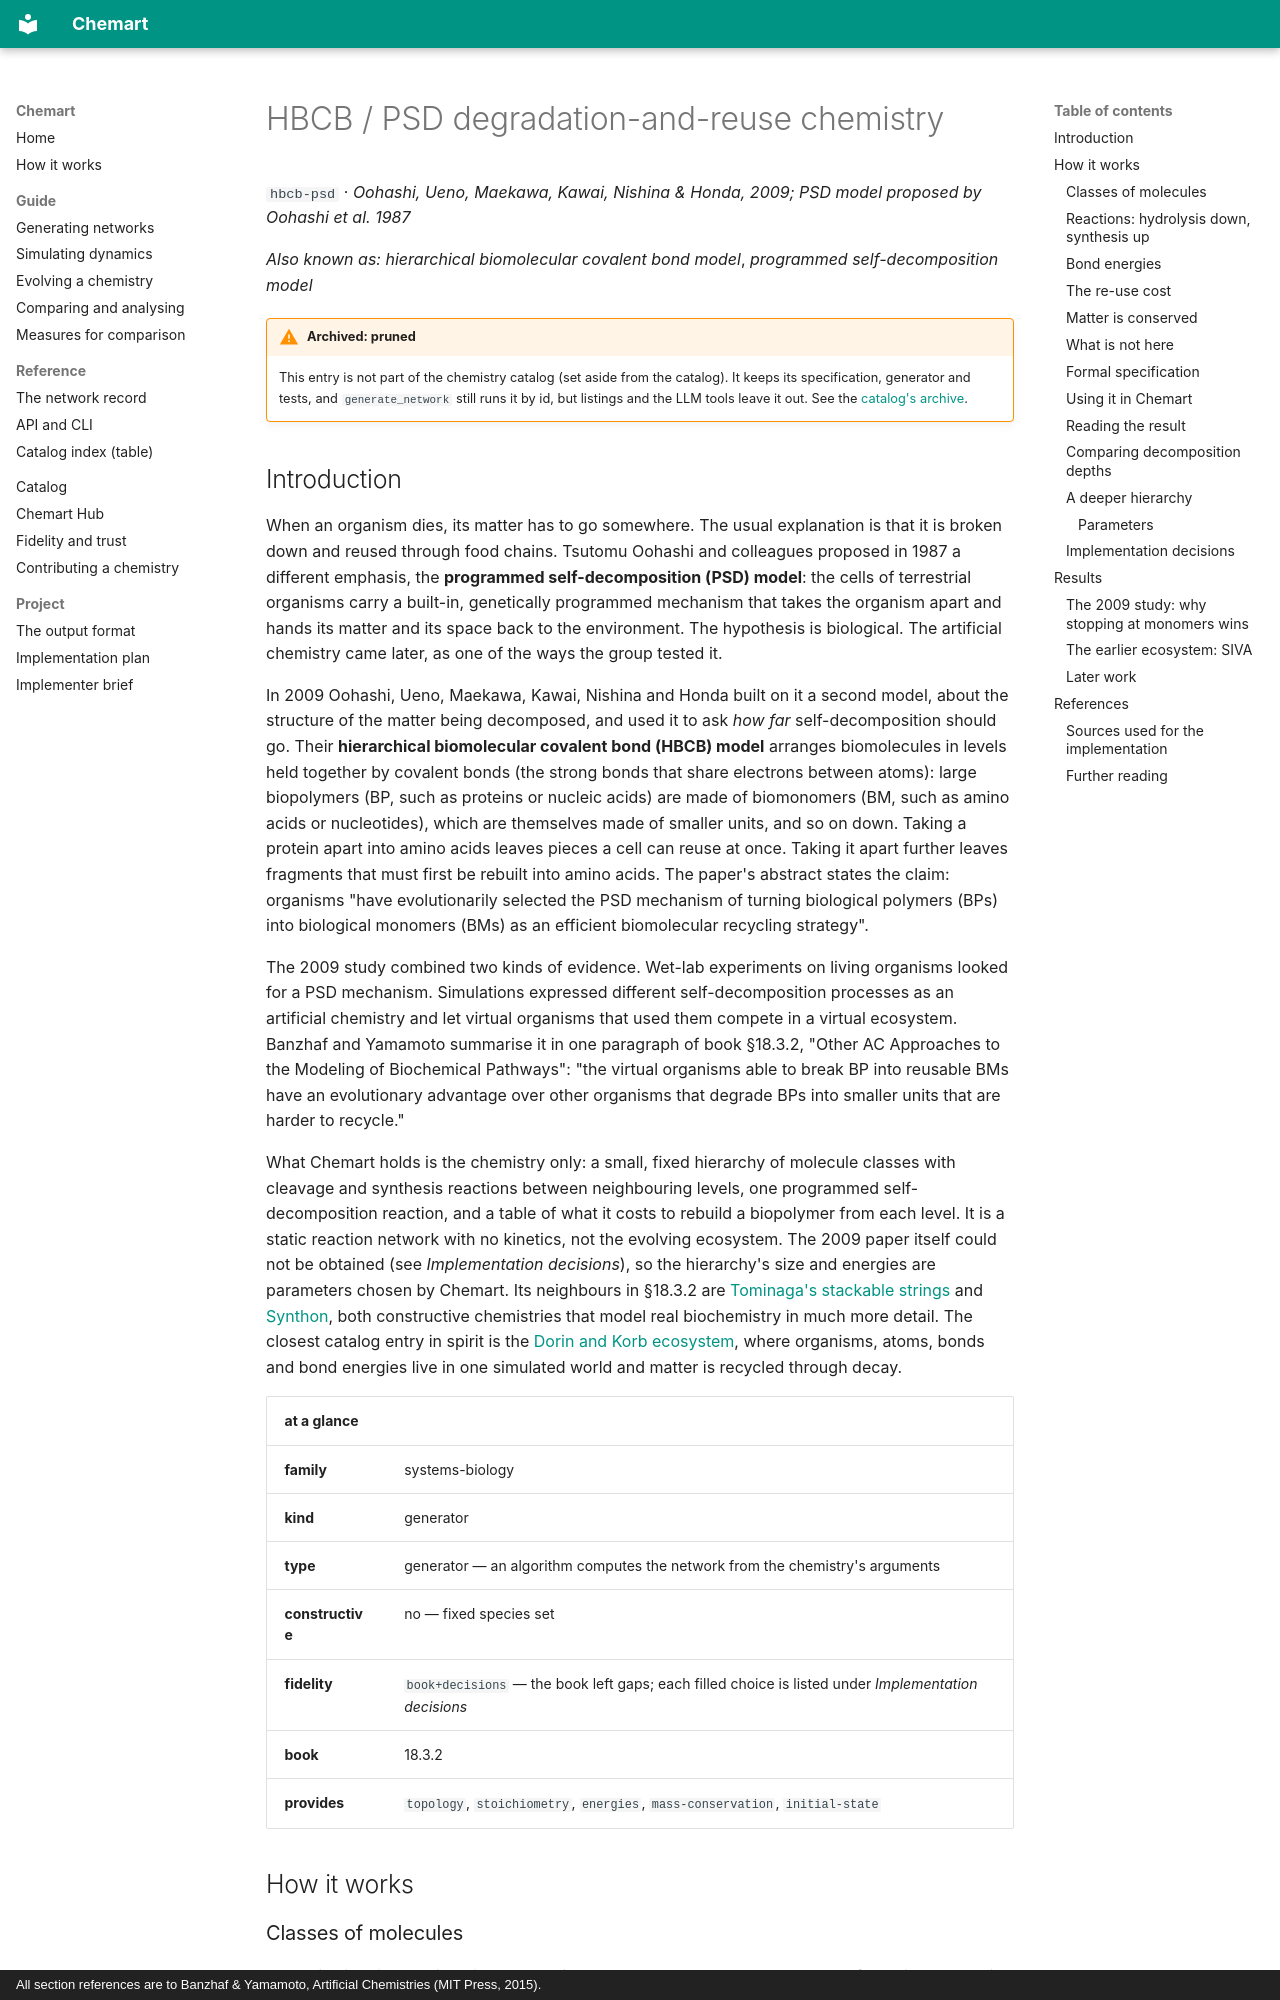

repository: MarcoTuc/Chemart · page: catalog/hbcb-psd/index.html · generator: mkdocs · copyright: All section references are to Banzhaf & Yamamoto, Artificial Chemistries (MIT Press, 2015).

<!-- Generated by tools/gen_catalog_pages.py from catalog/chemistries/hbcb-psd.yaml and catalog/explainers/hbcb-psd.md. Edit those, not this file. -->

# HBCB / PSD degradation-and-reuse chemistry

`hbcb-psd` · *Oohashi, Ueno, Maekawa, Kawai, Nishina & Honda, 2009; PSD model proposed by Oohashi et al. 1987*

*Also known as:* *hierarchical biomolecular covalent bond model*, *programmed self-decomposition model*

!!! warning "Archived: pruned"
    This entry is not part of the chemistry catalog (set aside from the catalog). It keeps its specification, generator and tests, and `generate_network` still runs it by id, but listings and the LLM tools leave it out. See the [catalog's archive](index.md#archive).

## Introduction

When an organism dies, its matter has to go somewhere. The usual explanation
is that it is broken down and reused through food chains. Tsutomu Oohashi and
colleagues proposed in 1987 a different emphasis, the **programmed self-decomposition (PSD) model**: the cells of
terrestrial organisms carry a built-in, genetically programmed mechanism that
takes the organism apart and hands its matter and its space back to the
environment. The hypothesis is biological. The artificial chemistry came later,
as one of the ways the group tested it.

In 2009 Oohashi, Ueno, Maekawa, Kawai, Nishina and Honda built on it a second
model, about the structure of the matter being decomposed, and used it to ask
*how far* self-decomposition should go. Their **hierarchical
biomolecular covalent bond (HBCB) model** arranges biomolecules in levels held
together by covalent bonds (the strong bonds that share electrons between
atoms): large biopolymers (BP, such as proteins or nucleic acids) are made of
biomonomers (BM, such as amino acids or nucleotides), which are themselves
made of smaller units, and so on down. Taking a protein apart into amino acids
leaves pieces a cell can reuse at once. Taking it apart further leaves
fragments that must first be rebuilt into amino acids. The paper's abstract
states the claim: organisms "have evolutionarily selected the PSD mechanism of
turning biological polymers (BPs) into biological monomers (BMs) as an
efficient biomolecular recycling strategy".

The 2009 study combined two kinds of evidence. Wet-lab experiments on living
organisms looked for a PSD mechanism. Simulations expressed different
self-decomposition processes as an artificial chemistry and let virtual
organisms that used them compete in a virtual ecosystem. Banzhaf and Yamamoto
summarise it in one paragraph of book §18.3.2, "Other AC Approaches to the
Modeling of Biochemical Pathways": "the virtual organisms able to break BP into
reusable BMs have an evolutionary advantage over other organisms that degrade
BPs into smaller units that are harder to recycle."

What Chemart holds is the chemistry only: a small, fixed hierarchy of
molecule classes with cleavage and synthesis reactions between neighbouring
levels, one programmed self-decomposition reaction, and a table of what it
costs to rebuild a biopolymer from each level. It is a static reaction network
with no kinetics, not the evolving ecosystem. The 2009 paper itself could not
be obtained (see *Implementation decisions*), so the hierarchy's size and
energies are parameters chosen by Chemart. Its neighbours in §18.3.2 are
[Tominaga's stackable strings](tominaga-stacked-strings.md) and
[Synthon](synthon.md), both constructive chemistries that model real
biochemistry in much more detail. The closest catalog entry in spirit is the
[Dorin and Korb ecosystem](dorin-korb-ecosystem.md), where organisms, atoms,
bonds and bond energies live in one simulated world and matter is recycled
through decay.

| at a glance | |
|---|---|
| **family** | systems-biology |
| **kind** | generator |
| **type** | generator — an algorithm computes the network from the chemistry's arguments |
| **constructive** | no — fixed species set |
| **fidelity** | `book+decisions` — the book left gaps; each filled choice is listed under *Implementation decisions* |
| **book** | 18.3.2 |
| **provides** | `topology`, `stoichiometry`, `energies`, `mass-conservation`, `initial-state` |

## How it works
